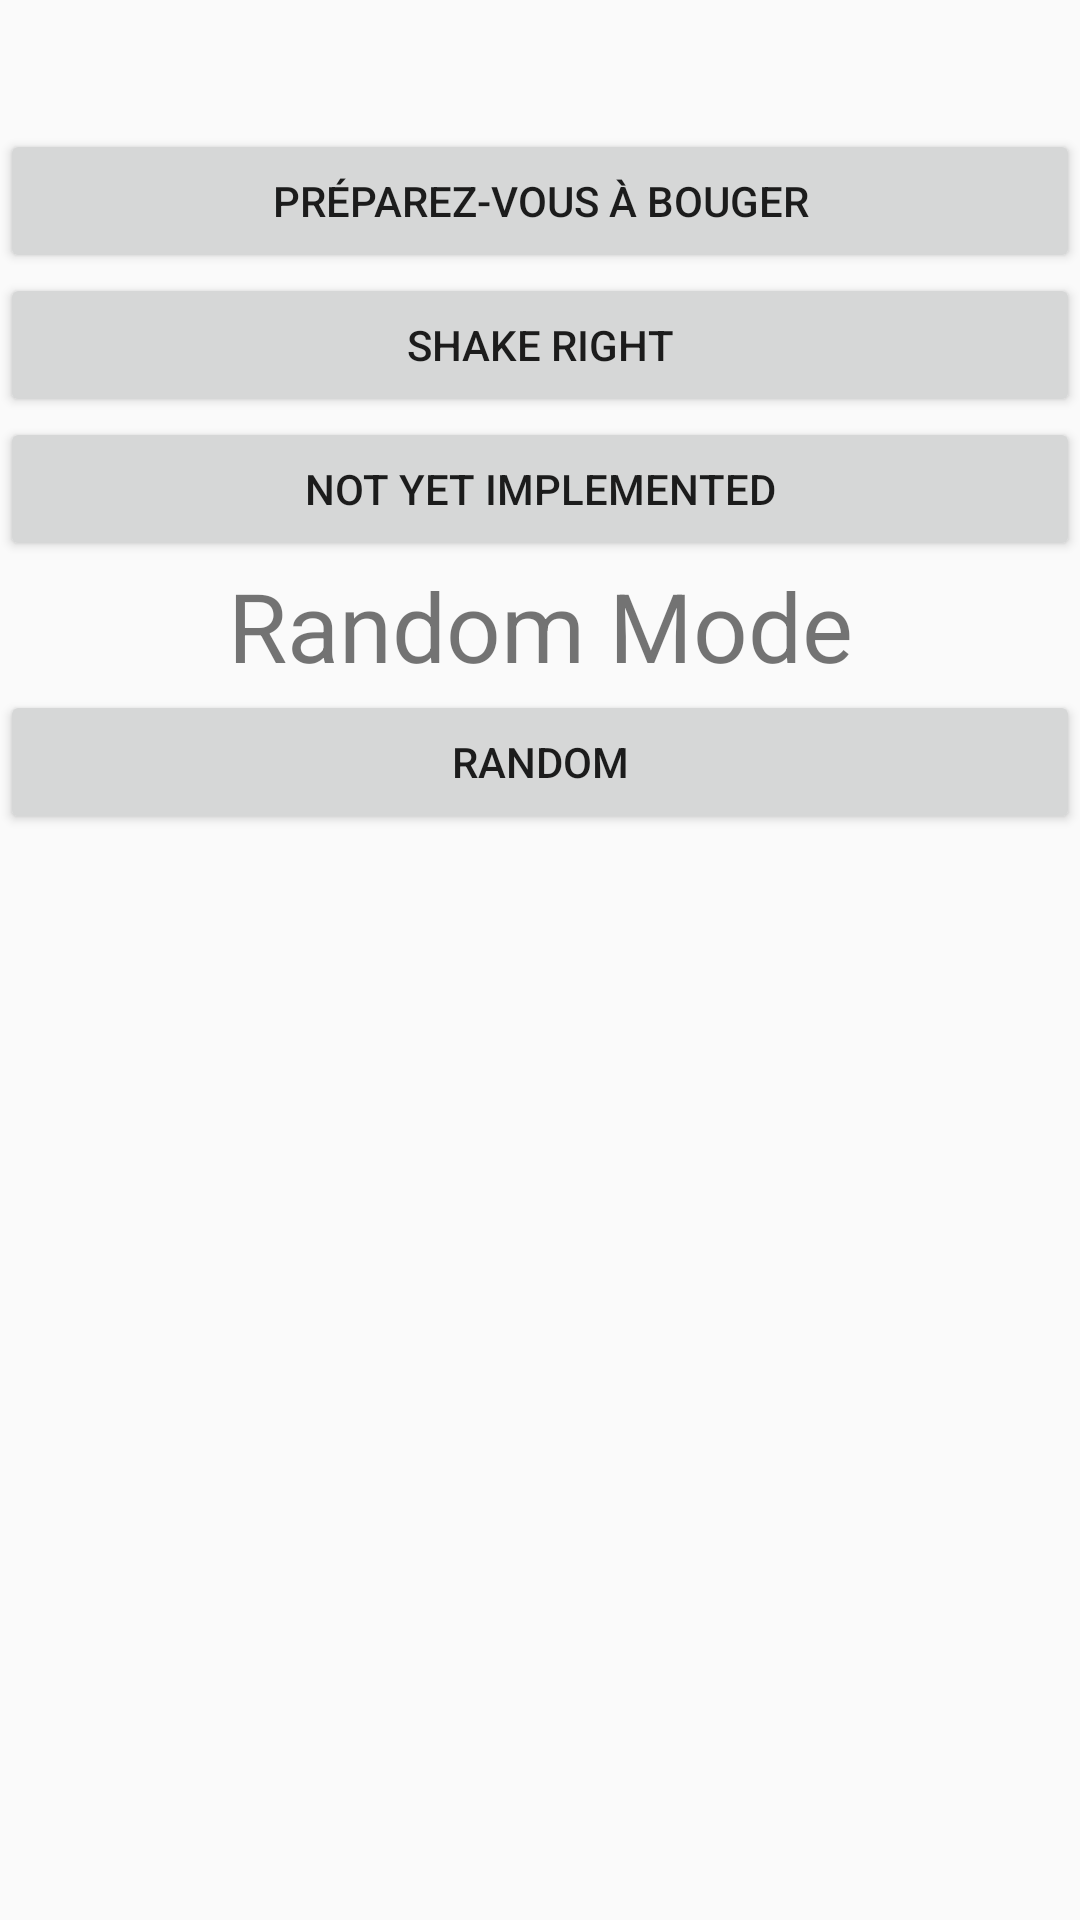

The Android layout XML behind this screen, and the referenced resources:
<!-- AndroidManifest.xml: application theme Theme.BeFaster -->
<!-- res/layout/activity_select_game_host.xml -->
<?xml version="1.0" encoding="utf-8"?>
<LinearLayout xmlns:android="http://schemas.android.com/apk/res/android"
    xmlns:tools="http://schemas.android.com/tools"
    android:layout_width="match_parent"
    android:layout_height="match_parent"
    android:orientation="vertical"
    tools:context=".SelectGameActivity">

    <TextView
        android:id="@+id/textView_status"
        android:layout_width="match_parent"
        android:textSize="32sp"
        android:textAlignment="center"
        android:layout_height="wrap_content" />

    <Button
        android:id="@+id/buttonGame1"
        android:layout_width="match_parent"
        android:layout_height="wrap_content"
        android:text="@string/game_moving_right_name" />

    <Button
        android:id="@+id/buttonGame2"
        android:layout_width="match_parent"
        android:layout_height="wrap_content"
        android:text="@string/game_shake_right_name" />

    <Button
        android:id="@+id/buttonGame3"
        android:layout_width="match_parent"
        android:layout_height="wrap_content"
        android:text="Not Yet Implemented" />

    <TextView
        android:id="@+id/textView"
        android:layout_width="match_parent"
        android:layout_height="wrap_content"
        android:textSize="32sp"
        android:textAlignment="center"
        android:text="Random Mode" />

    <Button
        android:id="@+id/random_button"
        android:layout_width="match_parent"
        android:layout_height="wrap_content"
        android:text="Random" />

</LinearLayout>
<!-- resources referenced by this layout -->
<resources>
  <string name="game_moving_right_name">Préparez-vous à bouger</string>
  <string name="game_shake_right_name">Shake Right</string>
  <style name="Theme.BeFaster" parent="Theme.AppCompat.Light.NoActionBar">
          
          <item name="colorPrimary">@color/primary_2</item>
          <item name="colorPrimaryVariant">@color/primary_1</item>
          <item name="colorOnPrimary">@color/white</item>
          
          <item name="colorSecondary">@color/complementary_2</item>
          <item name="colorSecondaryVariant">@color/complementary_1</item>
          <item name="colorOnSecondary">@color/black</item>
          
          <item name="android:statusBarColor">?attr/colorPrimaryVariant</item>
          
      </style>
  <color name="primary_2">#02b3ee</color>
  <color name="primary_1">#44C0F0</color>
  <color name="white">#FFFFFFFF</color>
  <color name="complementary_2">#EE3D02</color>
  <color name="complementary_1">#FF4B0E</color>
  <color name="black">#FF000000</color>
</resources>
